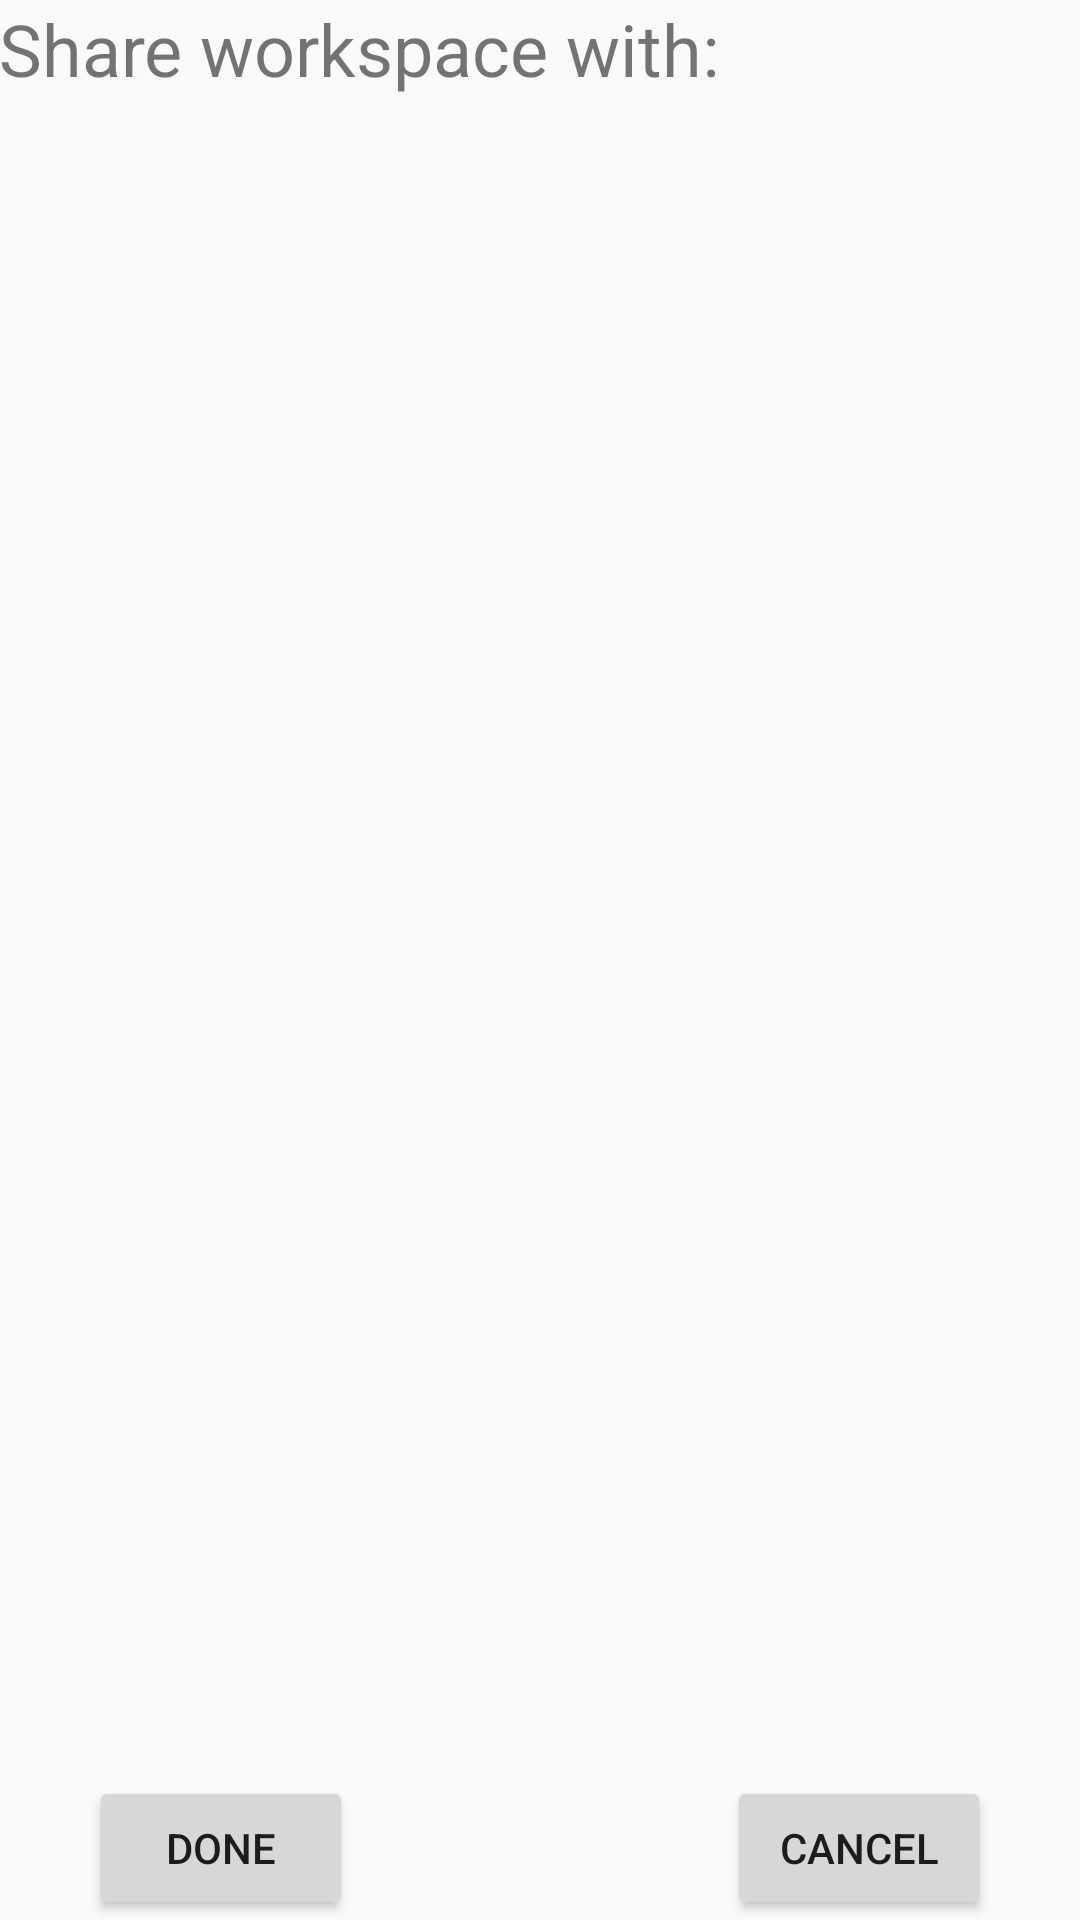

The Android layout XML behind this screen, and the referenced resources:
<!-- AndroidManifest.xml: application theme AppTheme -->
<!-- res/layout/activity_workspace_permissions.xml -->
<RelativeLayout xmlns:android="http://schemas.android.com/apk/res/android"
    xmlns:tools="http://schemas.android.com/tools" android:layout_width="match_parent"
    android:layout_height="match_parent" android:paddingLeft="@dimen/activity_horizontal_margin"
    android:paddingRight="@dimen/activity_horizontal_margin"
    android:paddingTop="@dimen/activity_vertical_margin"
    android:paddingBottom="@dimen/activity_vertical_margin"
    tools:context="pt.ulisboa.tecnico.cmov.cmovproject.app.activity.WorkspacePermissionsActivity">
    <LinearLayout
        android:orientation="vertical"
        android:layout_width="fill_parent"
        android:layout_height="fill_parent">
        <TextView
            android:layout_width="wrap_content"
            android:layout_height="wrap_content"
            android:textSize="@dimen/abc_text_size_headline_material"
            android:text="Share workspace with:"
            android:id="@+id/textViewMessage" />
        <ListView
            android:id="@+id/amazingList"
            android:layout_width="match_parent"
            android:layout_height="wrap_content"
            android:layout_alignParentTop="true"
            android:layout_alignParentLeft="true"
            android:choiceMode="multipleChoice"
            android:textFilterEnabled="true"
            android:paddingTop="10dp"
            android:overScrollMode="always"
            android:paddingBottom="10dp"
            android:layout_weight="0.80">
        </ListView>
        <LinearLayout
            android:orientation="horizontal"
            android:layout_width="match_parent"
            android:layout_height="wrap_content"
            android:layout_gravity="center_horizontal"
            android:layout_marginTop="10dp">

            <Button
                android:layout_width="wrap_content"
                android:layout_height="wrap_content"
                android:text="done"
                android:id="@+id/doneButton"
                android:layout_marginLeft="30dp"
                android:onClick="saveShare" />

            <Space
                android:layout_width="20px"
                android:layout_height="20px"
                android:layout_weight="0.5" />

            <Button
                android:layout_width="wrap_content"
                android:layout_height="wrap_content"
                android:text="cancel"
                android:id="@+id/cancelButton"
                android:layout_marginRight="30dp"
                android:onClick="cancelShare" />

        </LinearLayout>
    </LinearLayout>
</RelativeLayout>
<!-- resources referenced by this layout -->
<resources>
  <style name="AppTheme" parent="@style/Theme.AppCompat.Light.DarkActionBar">
          <item name="android:actionBarStyle">@style/MyActionBar</item>
  
          
          <item name="actionBarStyle">@style/MyActionBar</item>
      </style>
  <style name="MyActionBar" parent="@style/Widget.AppCompat.Light.ActionBar.Solid.Inverse">
          <item name="android:background">@color/light_blue</item>
  
          
          <item name="background">@color/light_blue</item>
      </style>
  <color name="light_blue">#33b5e5</color>
</resources>
